Dataset: Senior Design (GitHub, JP-Sonoma/Senior-Design-Project). Classes: back, down, foward, land, left, right.

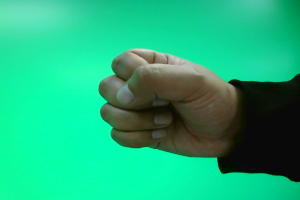
Label: land

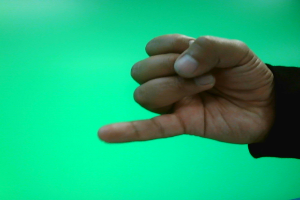
Label: back

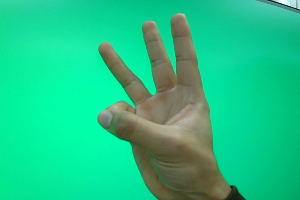
Label: left

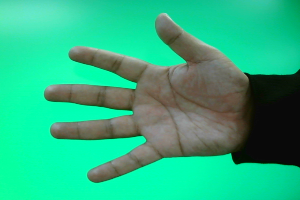
Label: foward

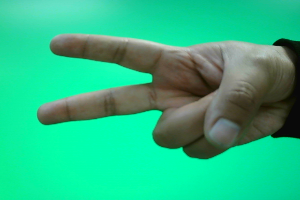
Label: down

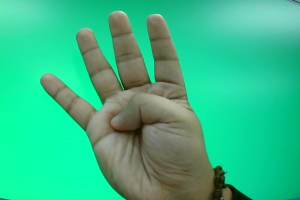
Label: right
